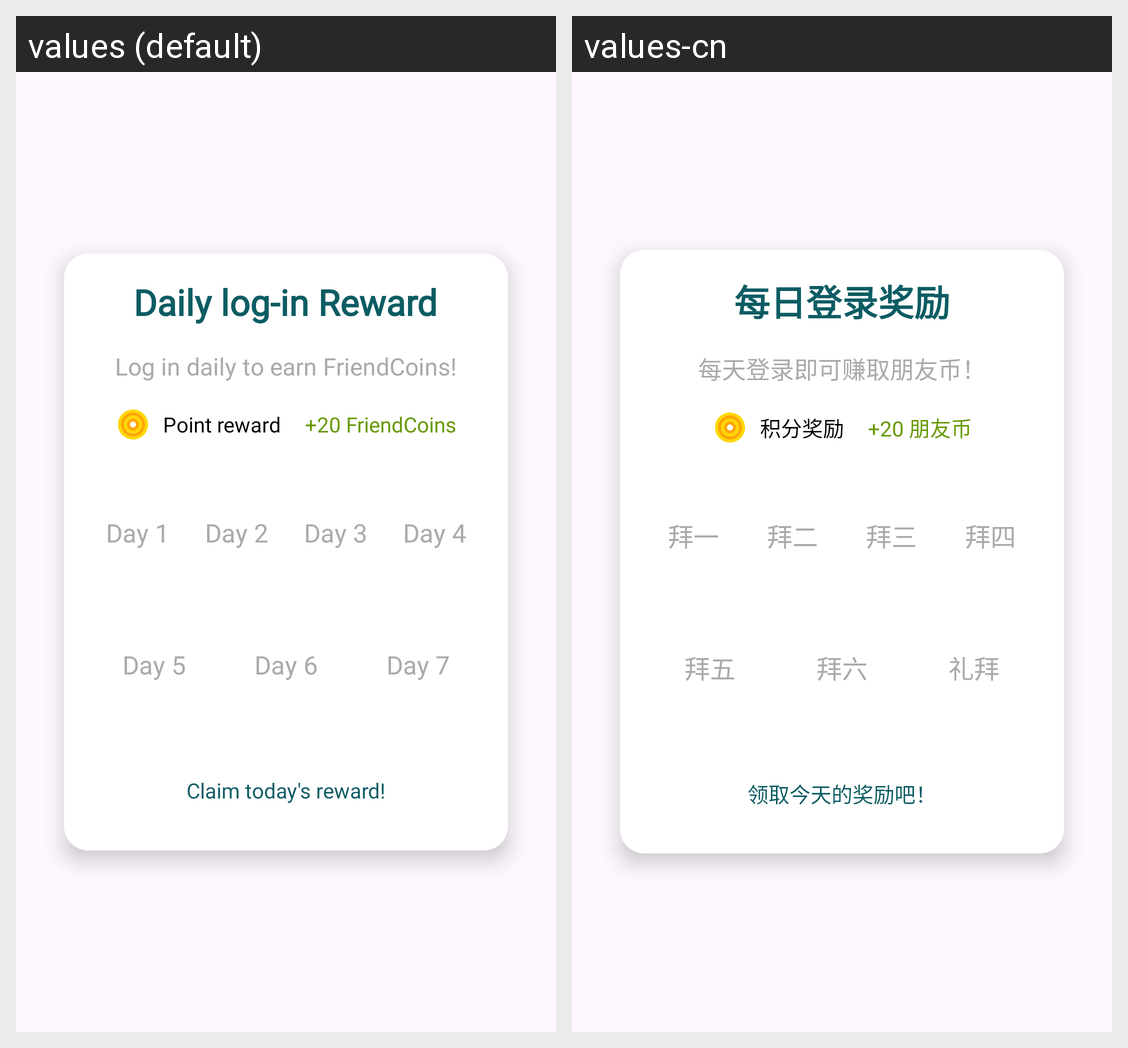

Strings drawn on this Android screen and how each of the app's shown locales translates them:
Android screen res/layout/activity_daily_reward.xml rendered under 2 locales, left to right: values (default), values-cn. Device: Nexus 5 (rendered at 1080×1920; each locale shown at half size, 540×960, under a caption strip naming it); theme Theme.P04_Team4.
Strings drawn on this screen, with the default value and each locale's value (text and hints the layout hard-codes, and strings that could not be matched under every locale, appear in the picture but are not listed):

Daily_log_in_reward
  values: Daily log-in Reward
  values-cn: 每日登录奖励

login_daily_to
  values: Log in daily to earn FriendCoins!
  values-cn: 每天登录即可赚取朋友币！

Point_reward
  values: Point reward
  values-cn: 积分奖励

FriendCoins
  values: +20 FriendCoins
  values-cn: +20 朋友币

Day_1
  values: Day 1
  values-cn: 拜一

Day_2
  values: Day 2
  values-cn: 拜二

Day_3
  values: Day 3
  values-cn: 拜三

Day_4
  values: Day 4
  values-cn: 拜四

Day_5
  values: Day 5
  values-cn: 拜五

Day_6
  values: Day 6
  values-cn: 拜六

Day_7
  values: Day 7
  values-cn: 礼拜

claim_today
  values: Claim today's reward!
  values-cn: 领取今天的奖励吧！
